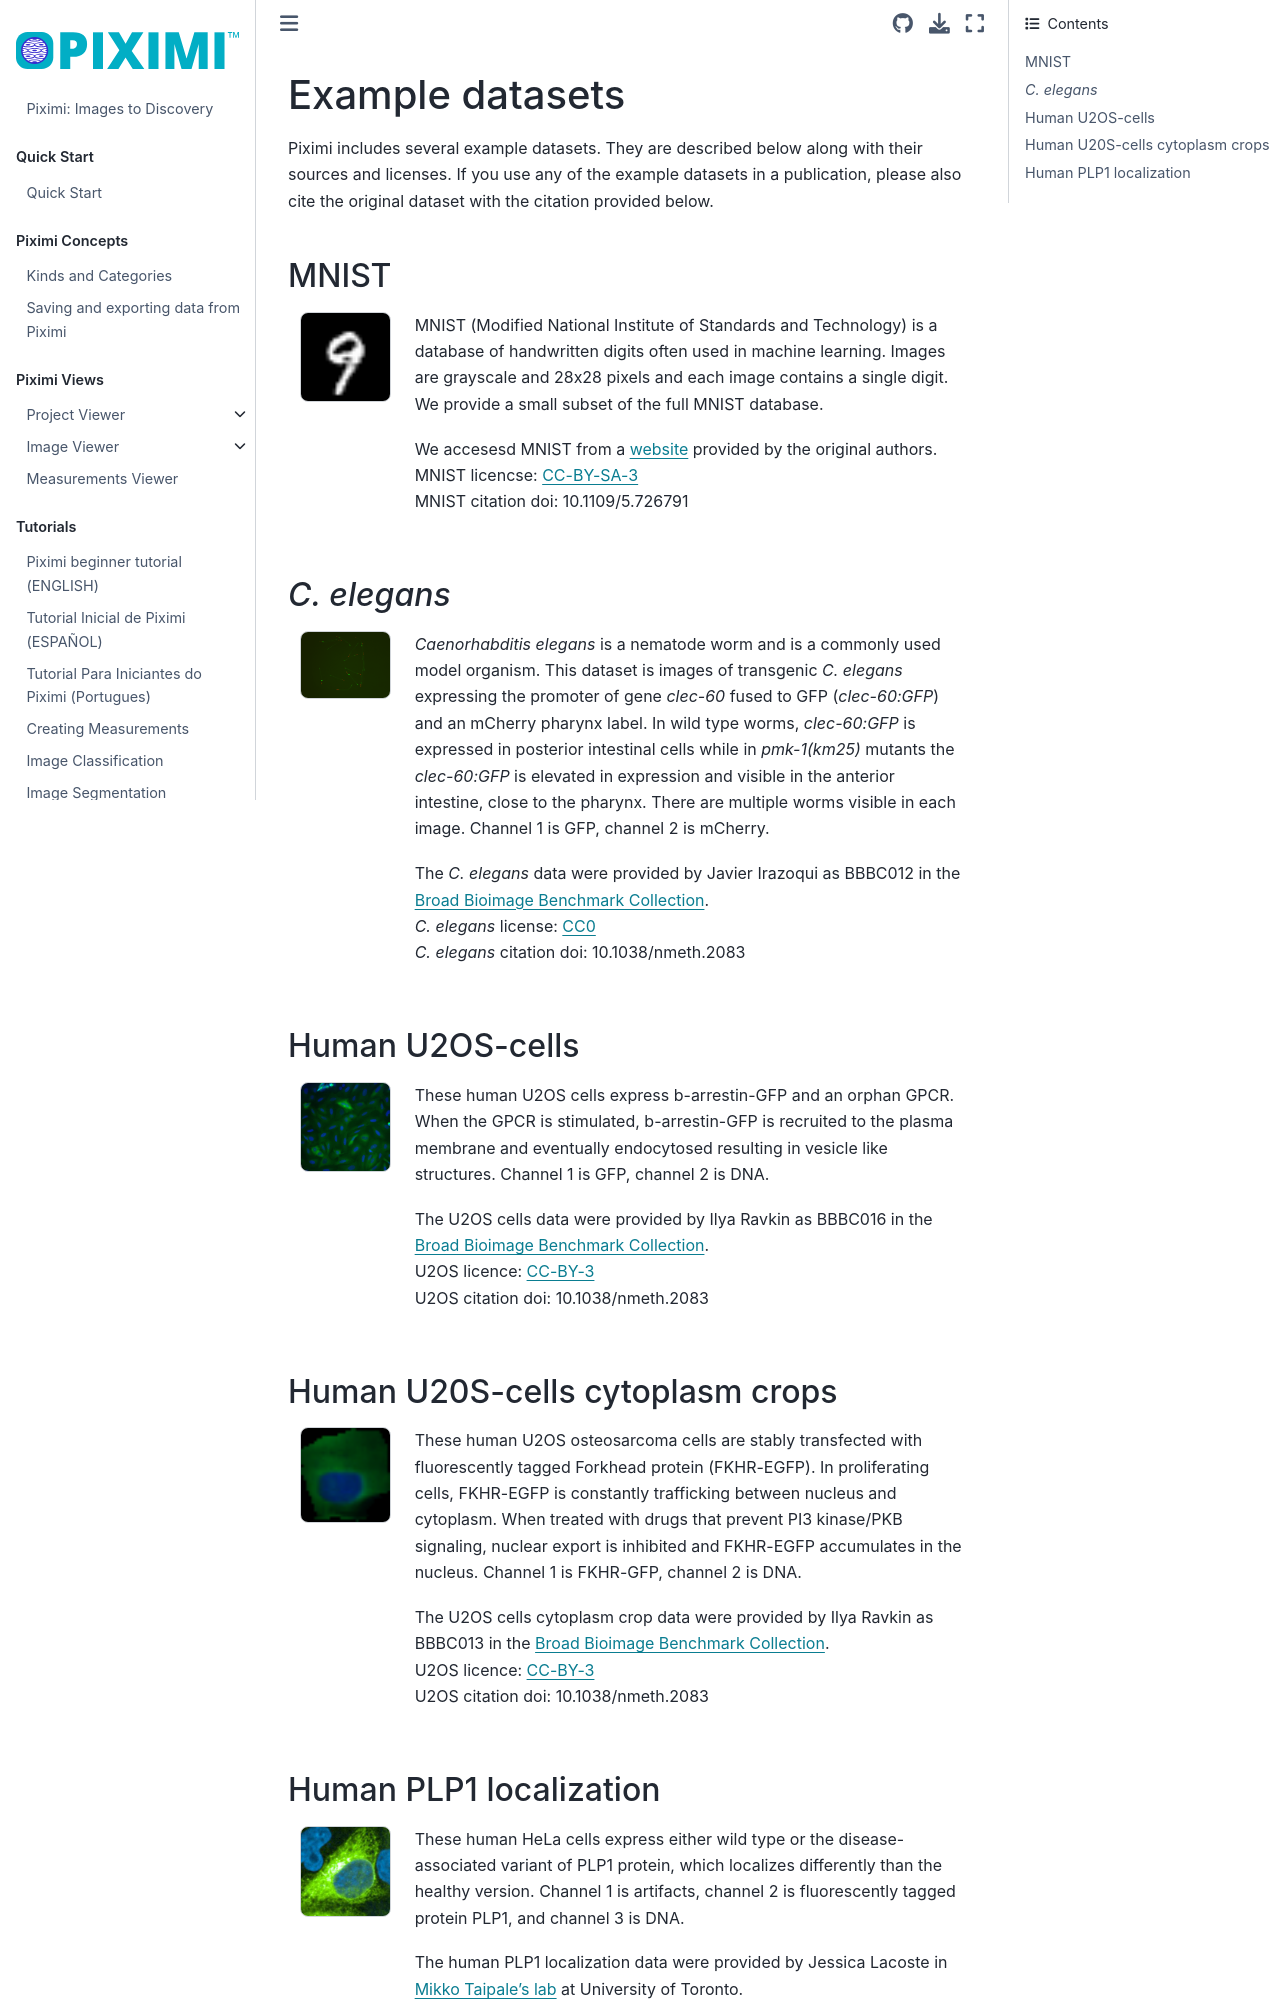

repository: piximi/documentation · page: pages/technical/example-datasets.html · generator: jekyll

# Example datasets

Piximi includes several example datasets.
They are described below along with their sources and licenses.
If you use any of the example datasets in a publication, please also cite the original dataset with the citation provided below.

## MNIST

`````{grid}
````{grid-item}
:columns: 2
```{image} ../../img/example_project_icons/mnistExampleProjectIcon.png
:alt: mnistExampleIcon
:align: left
:class: example-thumb
```
````
````{grid-item}
:columns: 10
MNIST (Modified National Institute of Standards and Technology) is a database of handwritten digits often used in machine learning.
Images are grayscale and 28x28 pixels and each image contains a single digit.
We provide a small subset of the full MNIST database.

We accesesd MNIST from a [website](http://yann.lecun.com/exdb/mnist/) provided by the original authors. \
MNIST licencse: [CC-BY-SA-3](https://creativecommons.org/licenses/by-sa/3.0/) \
MNIST citation doi: 10.1109/5.726791
````
`````

## _C. elegans_

`````{grid}
````{grid-item}
:columns: 2
```{image} ../../img/example_project_icons/cElegansExampleProjectIcon.png
:alt: cElegansExampleIcon
:align: left
:class: example-thumb
```
````
````{grid-item}
:columns: 10
*Caenorhabditis elegans* is a nematode worm and is a commonly used model organism.
This dataset is images of transgenic *C. elegans* expressing the promoter of gene *clec-60* fused to GFP (*clec-60:GFP*) and an mCherry pharynx label.
In wild type worms, *clec-60:GFP* is expressed in posterior intestinal cells while in *pmk-1(km25)* mutants the *clec-60:GFP* is elevated in expression and visible in the anterior intestine, close to the pharynx.
There are multiple worms visible in each image.
Channel 1 is GFP, channel 2 is mCherry.

The *C. elegans* data were provided by Javier Irazoqui as BBBC012 in the [Broad Bioimage Benchmark Collection](https://bbbc.broadinstitute.org/BBBC012). \
*C. elegans* license: [CC0](https://creativecommons.org/publicdomain/zero/1.0/) \
*C. elegans* citation doi: 10.1038/nmeth.2083
````
`````

## Human U2OS-cells

`````{grid}
````{grid-item}
:columns: 2
```{image} ../../img/example_project_icons/humanU2OSCellsExampleProjectIcon.png
:alt: humanU2OSCellsExampleIcon
:align: left
:class: example-thumb
```
````
````{grid-item}
:columns: 10
These human U2OS cells express b-arrestin-GFP and an orphan GPCR.
When the GPCR is stimulated, b-arrestin-GFP is recruited to the plasma membrane and eventually endocytosed resulting in vesicle like structures.
Channel 1 is GFP, channel 2 is DNA.

The U2OS cells data were provided by Ilya Ravkin as BBBC016 in the [Broad Bioimage Benchmark Collection](https://bbbc.broadinstitute.org/BBBC016). \
U2OS licence: [CC-BY-3](https://creativecommons.org/licenses/by/3.0/) \
U2OS citation doi: 10.1038/nmeth.2083
````
`````

## Human U20S-cells cytoplasm crops

`````{grid}
````{grid-item}
:columns: 2
```{image} ../../img/example_project_icons/BBBC013ExampleProjectIcon.png
:alt: BBBC013ExampleIcon
:align: left
:class: example-thumb
```
````
````{grid-item}
:columns: 10
These human U2OS osteosarcoma cells are stably transfected with fluorescently tagged Forkhead protein (FKHR-EGFP).
In proliferating cells, FKHR-EGFP is constantly trafficking between nucleus and cytoplasm.
When treated with drugs that prevent PI3 kinase/PKB signaling, nuclear export is inhibited and FKHR-EGFP accumulates in the nucleus.
Channel 1 is FKHR-GFP,  channel 2 is DNA.

The U2OS cells cytoplasm crop data were provided by Ilya Ravkin as BBBC013 in the [Broad Bioimage Benchmark Collection](https://bbbc.broadinstitute.org/BBBC013). \
U2OS licence: [CC-BY-3](https://creativecommons.org/licenses/by/3.0/) \
U2OS citation doi: 10.1038/nmeth.2083
````
`````
